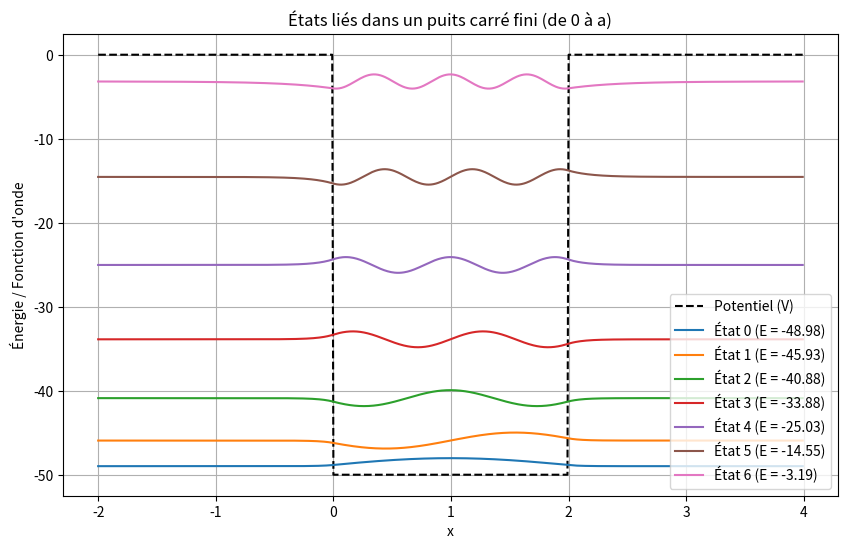

Generate this figure with matplotlib:
import numpy as np
import matplotlib.pyplot as plt

# Constantes physiques
ħ = 1        # Constante de Planck réduite (unités naturelles)
m = 1        # Masse réduite (unités naturelles)

# Paramètres du puits
a = 2.0      # Largeur du puits : de x = 0 à x = a
V0 = -50.0   # Profondeur du puits (doit être négatif)

# Discrétisation de l'espace
dx = 0.01
x = np.arange(-a, 2*a, dx)  # Espace autour du puits
nx = len(x)

# Potentiel : V = V0 entre 0 et a, 0 ailleurs
V = np.zeros(nx)
V[(x >= 0) & (x <= a)] = V0

# Matrice Hamiltonienne (méthode des différences finies)
diag = np.full(nx, -2.0)
off_diag = np.ones(nx - 1)
H = -(ħ**2)/(2*m*dx**2) * (
        np.diag(diag) +
        np.diag(off_diag, 1) +
        np.diag(off_diag, -1)
    ) + np.diag(V)

# Diagonalisation de l'Hamiltonien
E, psi = np.linalg.eigh(H)

# Extraction des états liés (E < 0)
bound_indices = np.where(E < 0)[0]
E_bound = E[bound_indices]
psi_bound = psi[:, bound_indices]

# Normalisation des fonctions d'onde
for i in range(len(E_bound)):
    norm = np.sqrt(np.sum(np.abs(psi_bound[:, i])**2) * dx)
    psi_bound[:, i] /= norm

# Affichage
plt.figure(figsize=(10, 6))
plt.plot(x, V, 'k--', label="Potentiel (V)")

for i in range(len(E_bound)):
    plt.plot(x, psi_bound[:, i] + E_bound[i], label=f"État {i} (E = {E_bound[i]:.2f})")

plt.title("États liés dans un puits carré fini (de 0 à a)")
plt.xlabel("x")
plt.ylabel("Énergie / Fonction d'onde")
plt.legend(loc="lower right")
plt.grid(True)
plt.show()
